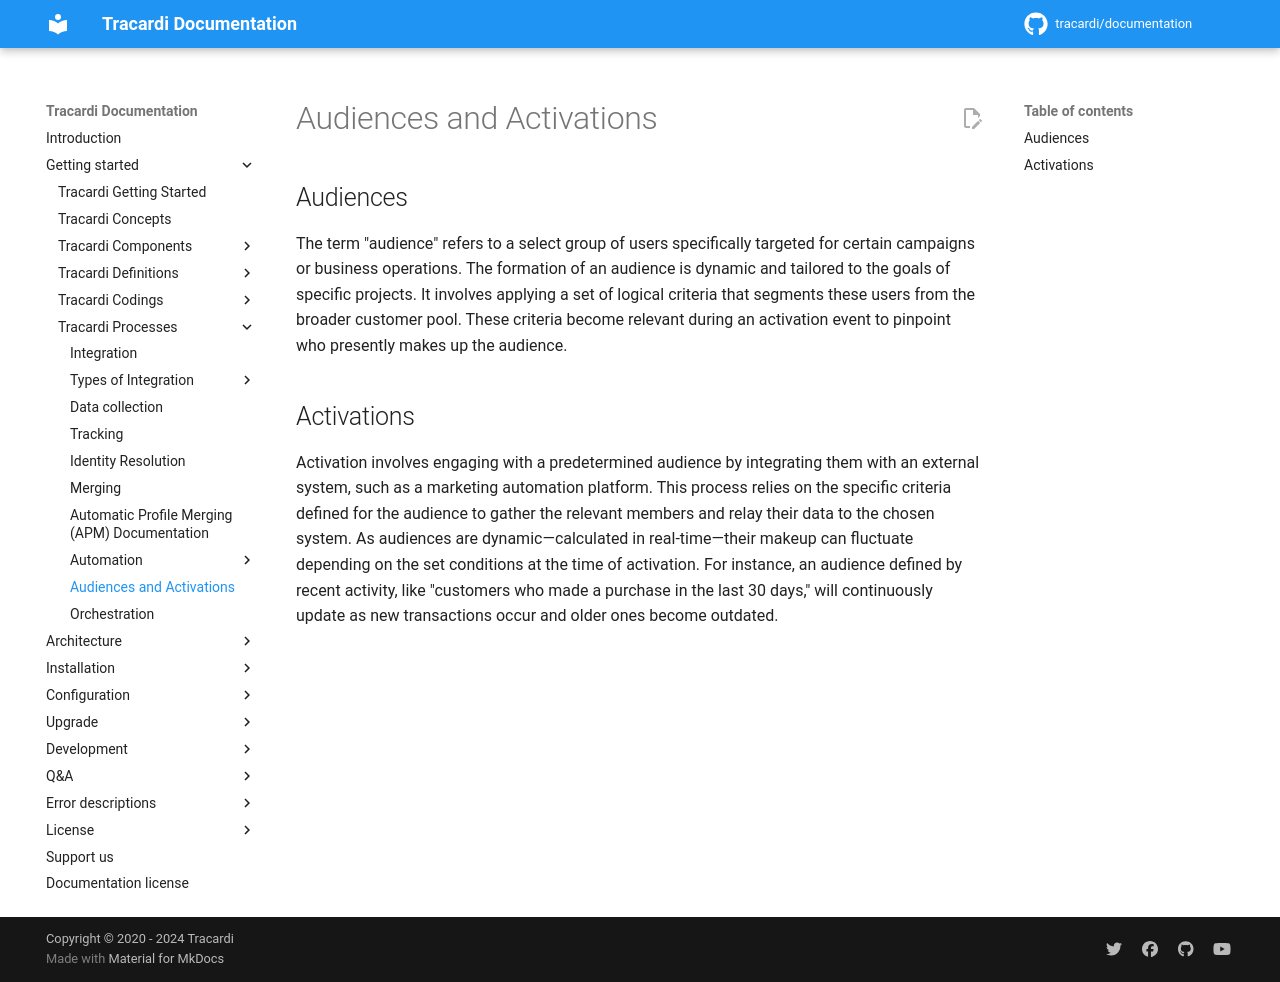

repository: Tracardi/documentation · page: 1.1.x/getting_started/processes/audience/index.html · generator: mkdocs

# Audiences and Activations

## Audiences

The term "audience" refers to a select group of users specifically targeted for certain campaigns or business
operations. The formation of an audience is dynamic and tailored to the goals of specific projects. It involves applying
a set of logical criteria that segments these users from the broader customer pool. These criteria become relevant
during an activation event to pinpoint who presently makes up the audience.

## Activations

Activation involves engaging with a predetermined audience by integrating them with an external system, such as a
marketing automation platform. This process relies on the specific criteria defined for the audience to gather the
relevant members and relay their data to the chosen system. As audiences are dynamic—calculated in real-time—their
makeup can fluctuate depending on the set conditions at the time of activation. For instance, an audience defined by
recent activity, like "customers who made a purchase in the last 30 days," will continuously update as new transactions
occur and older ones become outdated.
